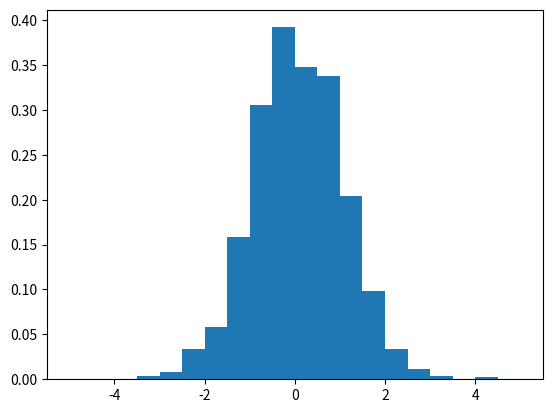

Write the Python code that produced this figure.
#!/usr/bin/env python
# coding: utf-8

# # 12.2 Binning/Normalization
# ## Binning

# In[1]:


#p186
#get_ipython().run_line_magic('matplotlib', 'inline')
import matplotlib.pyplot as plt
import numpy as np
x = np.random.randn(1000)
plt.hist(x, density=True, bins=np.linspace(-5, 5, 21))
plt.show()

# ## Normalization

# In[2]:


#p187
import pandas as pd
ary = [[2, 2], [4, 4], [6, 6], [8, 8], [10, 10]]
data = pd.DataFrame(ary, columns=['수온', '상온'])
data['수온'] = data['수온']/data['수온'].max()
data['상온'] = data['상온']/data['상온'].max()
data



# In[3]:


#p188
import pandas as pd
ary = [[2, 2], [4, 4], [6, 6], [8, 8], [10, 10]]
data = pd.DataFrame(ary, columns=['수온', '상온'])
data['수온'] = (data['수온']-data['수온'].min())/(data['수온'].max()-data['수온'].min())
data['상온'] = data['상온']/data['상온'].max()
data


# In[ ]:




